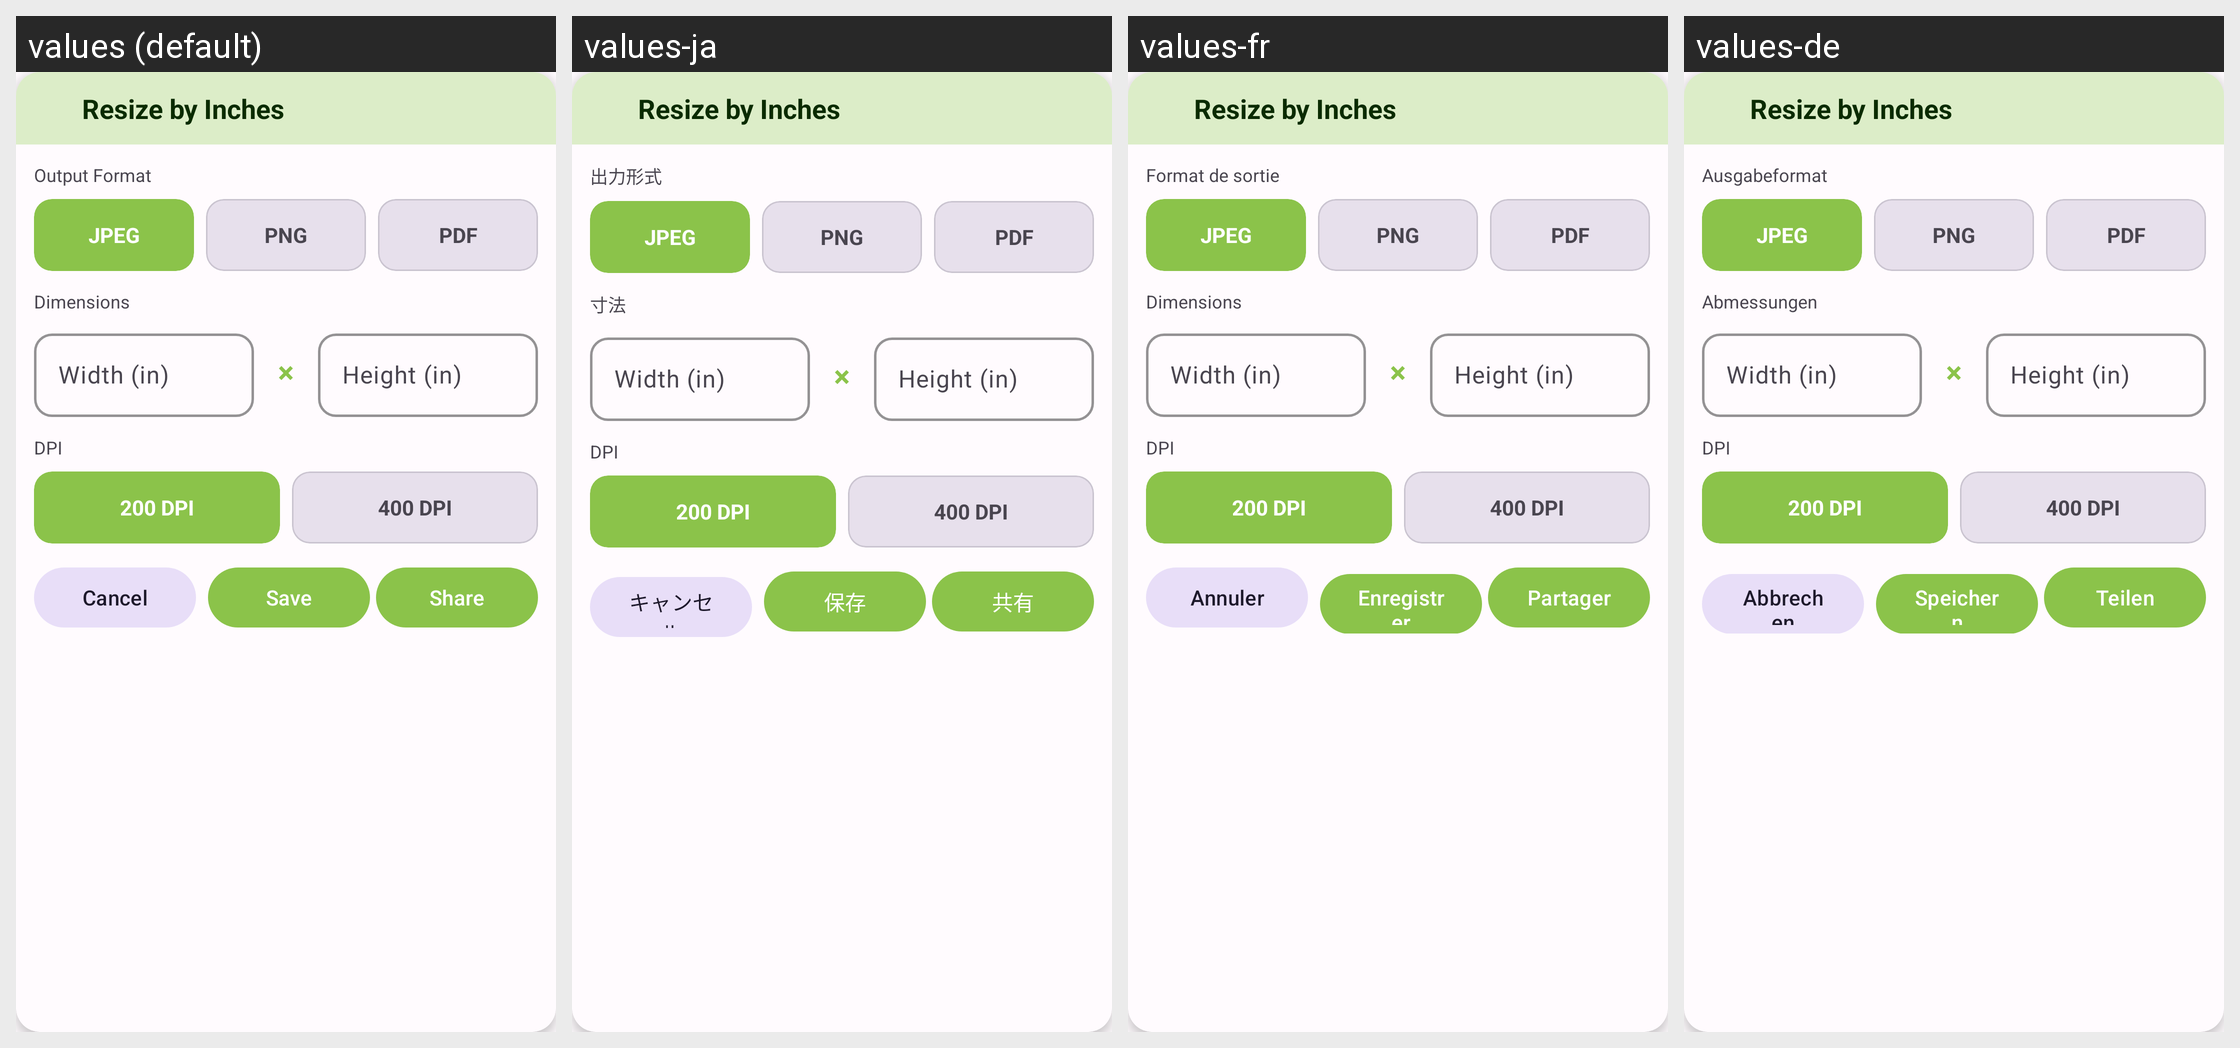

The Android screen above is rendered under several locales of the same app. Produce the string resources it draws, with the default and per-locale values.
Android screen res/layout/dialog_batch_resize_inch.xml rendered under 4 locales, left to right: values (default), values-ja, values-fr, values-de. Device: Nexus 5 (rendered at 1080×1920; each locale shown at half size, 540×960, under a caption strip naming it); theme Theme.PhotoResize.
Other locales in the repository, not shown: values-ar, values-bn, values-es, values-gu, values-hi, values-id, values-it, values-ko, values-mr, values-pt, values-ru, values-ta, values-te, values-tr, values-ur, values-zh.
Strings drawn on this screen, with the default value and each locale's value (text and hints the layout hard-codes, and strings that could not be matched under every locale, appear in the picture but are not listed):

resize_by_inch
  values: Resize by Inches
  values-ja: Resize by Inches  [not translated; the default value is used]
  values-fr: Resize by Inches  [not translated; the default value is used]
  values-de: Resize by Inches  [not translated; the default value is used]

output_format
  values: Output Format
  values-ja: 出力形式
  values-fr: Format de sortie
  values-de: Ausgabeformat

format_jpeg
  values: JPEG
  values-ja: JPEG
  values-fr: JPEG
  values-de: JPEG

format_png
  values: PNG
  values-ja: PNG
  values-fr: PNG
  values-de: PNG

format_pdf
  values: PDF
  values-ja: PDF
  values-fr: PDF
  values-de: PDF

dimensions
  values: Dimensions
  values-ja: 寸法
  values-fr: Dimensions
  values-de: Abmessungen

width_hint_inch
  values: Width (in)
  values-ja: Width (in)  [not translated; the default value is used]
  values-fr: Width (in)  [not translated; the default value is used]
  values-de: Width (in)  [not translated; the default value is used]

height_hint_inch
  values: Height (in)
  values-ja: Height (in)  [not translated; the default value is used]
  values-fr: Height (in)  [not translated; the default value is used]
  values-de: Height (in)  [not translated; the default value is used]

dpi
  values: DPI
  values-ja: DPI  [not translated; the default value is used]
  values-fr: DPI  [not translated; the default value is used]
  values-de: DPI  [not translated; the default value is used]

cancel
  values: Cancel
  values-ja: キャンセル
  values-fr: Annuler
  values-de: Abbrechen

save
  values: Save
  values-ja: 保存
  values-fr: Enregistrer
  values-de: Speichern

share
  values: Share
  values-ja: 共有
  values-fr: Partager
  values-de: Teilen
